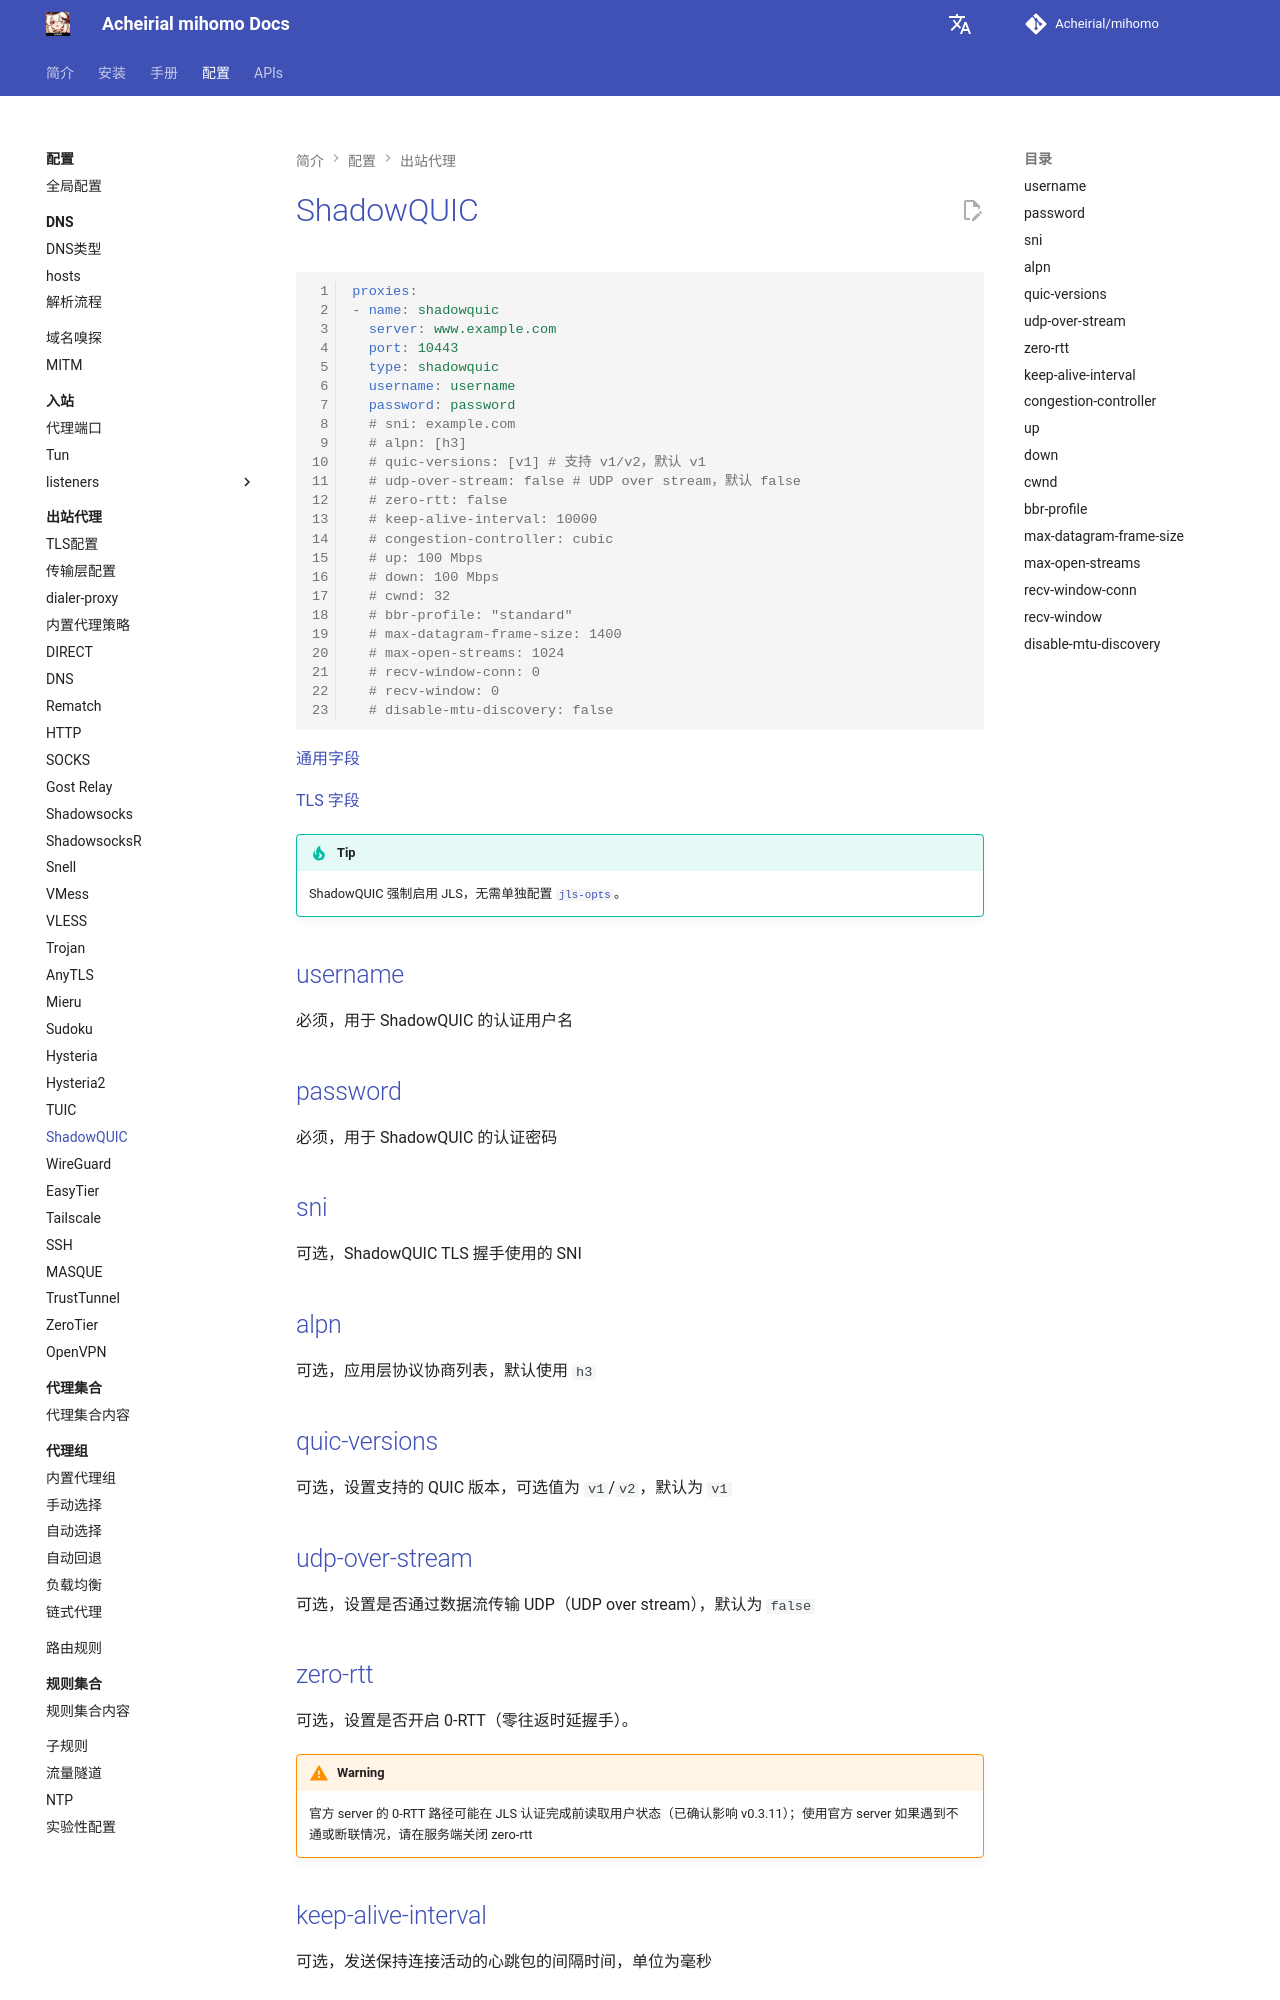

repository: Acheirial/mihomo · page: config/proxies/shadowquic/index.html · generator: mkdocs

# ShadowQUIC

```{.yaml linenums="1"}
proxies:
- name: shadowquic
  server: www.example.com
  port: 10443
  type: shadowquic
  username: username
  password: password
  # sni: example.com
  # alpn: [h3]
  # quic-versions: [v1] # 支持 v1/v2，默认 v1
  # udp-over-stream: false # UDP over stream，默认 false
  # zero-rtt: false
  # keep-alive-interval: 10000
  # congestion-controller: cubic
  # up: 100 Mbps 
  # down: 100 Mbps
  # cwnd: 32
  # bbr-profile: "standard"
  # max-datagram-frame-size: 1400
  # max-open-streams: 1024
  # recv-window-conn: 0
  # recv-window: 0
  # disable-mtu-discovery: false

```

[通用字段](./index.md)

[TLS 字段](./tls.md)

!!! tip
    ShadowQUIC 强制启用 JLS，无需单独配置 [`jls-opts`](./tls.md#jls-opts)。

## username

必须，用于 ShadowQUIC 的认证用户名

## password

必须，用于 ShadowQUIC 的认证密码

## sni

可选，ShadowQUIC TLS 握手使用的 SNI

## alpn

可选，应用层协议协商列表，默认使用 `h3`

## quic-versions

可选，设置支持的 QUIC 版本，可选值为 `v1`/`v2`，默认为 `v1`

## udp-over-stream

可选，设置是否通过数据流传输 UDP（UDP over stream），默认为 `false`

## zero-rtt

可选，设置是否开启 0-RTT（零往返时延握手）。

!!! warning
    官方 server 的 0-RTT 路径可能在 JLS 认证完成前读取用户状态（已确认影响 v0.3.11）；使用官方 server 如果遇到不通或断联情况，请在服务端关闭 zero-rtt
